Run: headless pygame with SDL's dummy video driver; simulated clock (each Clock.tick advances the game by its frame time, no real sleeping); random seed 0; keys injected as events and as key.get_pressed() state; mouse plan: one left click at the window centre at the start of phase 2, then a move to the lower-right quarter at the start of phase 3.
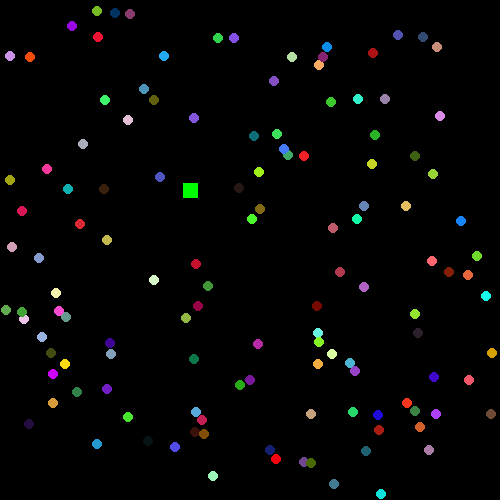
Frame 1 of 4 · flips 1–60 · no input
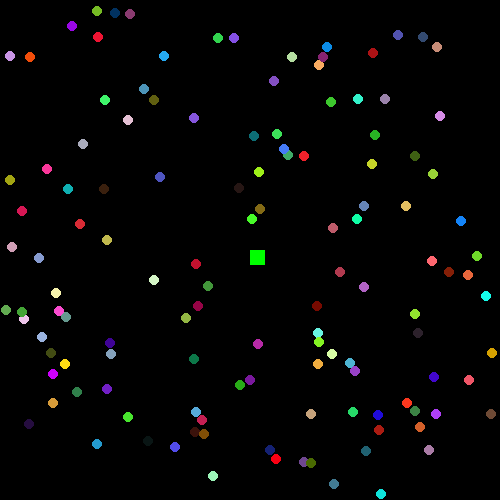
Frame 2 of 4 · flips 61–180 · clicked the window centre · tapped SPACE, RETURN · held RIGHT (→), D
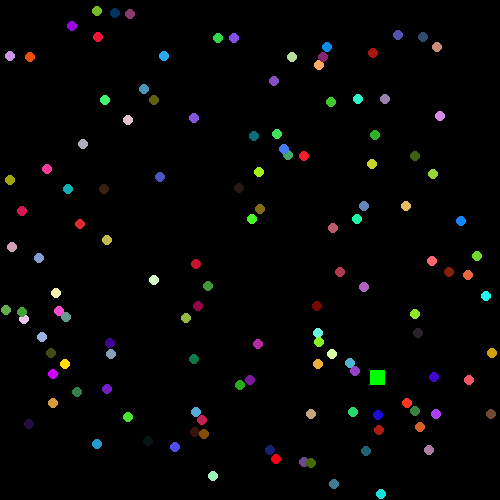
Frame 3 of 4 · flips 181–300 · moved the mouse to the lower-right quarter · held DOWN (↓), S
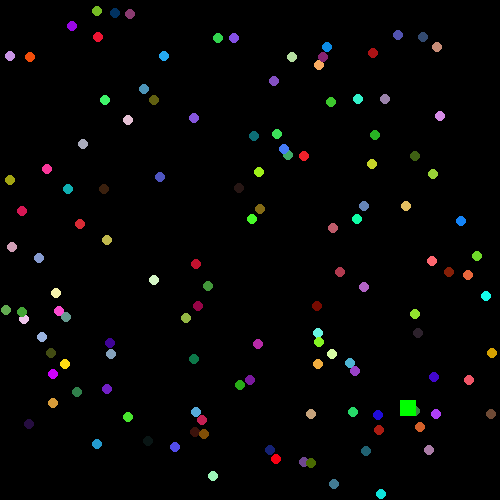
Frame 4 of 4 · flips 301–420 · held LEFT (←), A, UP (↑), W

The pygame program that drew these frames:

import pygame
import random

pygame.init()
tela = pygame.display.set_mode((500, 500))
clock = pygame.time.Clock()

rect = pygame.Rect(0, 0, 15, 15)
rect.center = tela.get_rect().center
vel = 1

class Jogador:
   def __init__(self, x, y):
       self.x = x
       self.y = y
       self.raio = 6
       self.cor = (255, 255, 255)

class Bola:
   def __init__(self, x, y):
       self.x = x
       self.y = y
       self.raio = 5
       self.cor = (255, 255, 255)
def main():
    bolas = []
    jogadores = []
    conta = 0
    jogadores.append(Jogador(random.randint(7, tela.get_width()-7), random.randint(7, tela.get_height()-7)))
    for i in range(0, random.randint(30, 150)):
        bolas.append(Bola(random.randint(6, tela.get_width()-6), random.randint(6, tela.get_height()-6)))
        bolas[i].cor = (random.randint(0, 255), random.randint(0, 255), random.randint(0, 255))
    populacao = len(bolas)
    run = True
    while run:
        clock.tick(60)
        for event in pygame.event.get():
            if event.type == pygame.QUIT:
                run = False
            if event.type == pygame.KEYDOWN:
                print(pygame.key.name(event.key))

        x = pygame.mouse.get_pos()[0]
        y = pygame.mouse.get_pos()[1]

        if rect.x > x:
            rect.x -= vel
        if rect.x < x:
            rect.x += vel
        if rect.y > y:
            rect.y -= vel
        if rect.y < y:
            rect.y += vel

        if rect.x > tela.get_width() - rect.width:
            rect.x = tela.get_width() - rect.width
        if rect.x < 0:
            rect.x = 0
        if rect.y > tela.get_height() - rect.width:
            rect.y = tela.get_height() - rect.width
        if rect.y < 0:
            rect.y = 0


        #rect.h += 1
        #rect.w += 1



#        pygame.draw.circle(tela, jogadores[0].cor, (jogadores[0].x, jogadores[0].y), jogadores[0].raio)
        bolas_remove = []

        for i, bola in enumerate(bolas):
            if rect.w <= tela.get_width() / 2:
                if bola.x - bola.raio >= rect.x and bola.x + bola.raio <= rect.x + rect.width  \
                   and bola.y - bola.raio >= rect.y and bola.y + bola.raio <= rect.y + rect.height:
                    rect.h +=1
                    rect.w +=1
                    bolas_remove.append(i)
                    conta +=1

        for n in bolas_remove:
            print(n, len(bolas))
            if n < len(bolas):
                bolas.pop(n)



        if conta > 10:
            conta = 0
            for i in range(0, populacao - len(bolas)):
                bolas.append(Bola(random.randint(6, tela.get_width() - 6), random.randint(6, tela.get_height() - 6)))
                bolas[i].cor = (random.randint(0, 255), random.randint(0, 255), random.randint(0, 255))

        tela.fill(0)
        for bola in bolas:
            pygame.draw.circle(tela, bola.cor, (bola.x, bola.y), bola.raio)

        pygame.draw.rect(tela, (0, 255, 0), rect)
        pygame.mouse.set_visible(False)
        pygame.display.flip()

    pygame.quit()
    exit()

if __name__ == '__main__':
    main()
